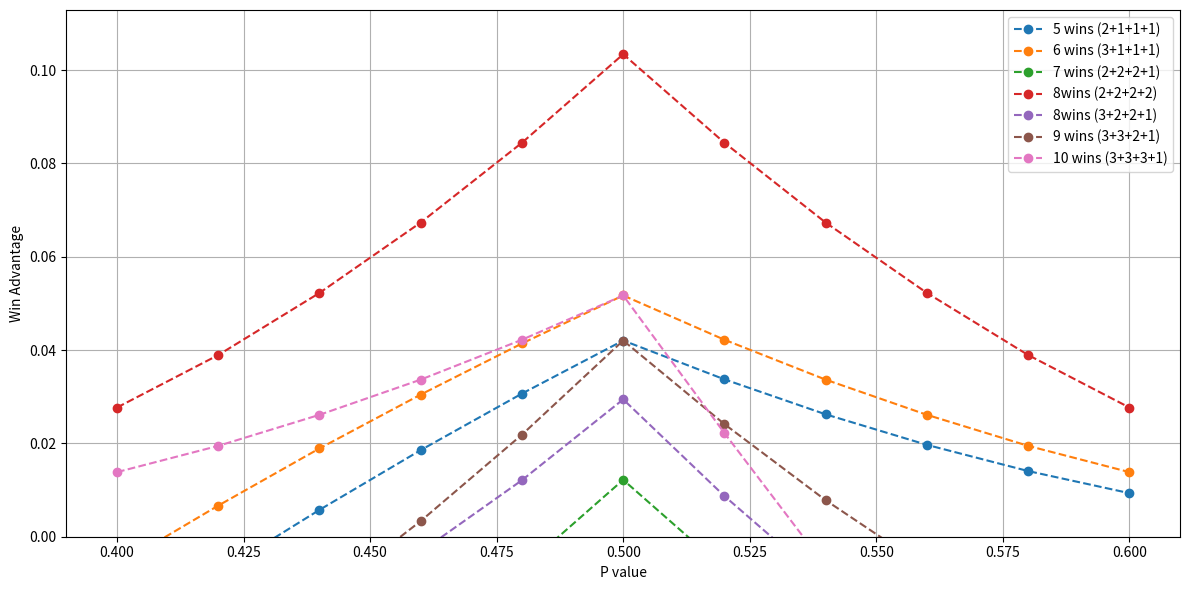

Source code (Python):
import matplotlib.pyplot as plt
import pandas as pd

# Define the data
data = {
    "P value": [0.4, 0.42, 0.44, 0.46, 0.48, 0.5, 0.52, 0.54, 0.56, 0.58, 0.6],
    "5 wins (2+1+1+1)": [-0.021832, -0.007712, 0.005756, 0.018559, 0.030671, 0.042044, 0.033721, 0.026223, 0.019683, 0.01407, 0.009335],
    "6 wins (3+1+1+1)": [-0.006156, 0.006667, 0.018921, 0.030462, 0.041409, 0.051698, 0.042208, 0.033657, 0.026121, 0.019467, 0.013843],
    "7 wins (2+2+2+1)": [-0.065122, -0.053257, -0.039661, -0.024142, -0.006893, 0.012189, -0.006884, -0.024142, -0.039666, -0.053253, -0.065123],
    "8wins (2+2+2+2)": [0.027689, 0.03893, 0.052243, 0.067329, 0.084421, 0.103389, 0.084418, 0.067315, 0.052241, 0.038932, 0.027685],
    "8wins (3+2+2+1)": [-0.037548, -0.028074, -0.016659, -0.003227, 0.012118, 0.02943, 0.008712, -0.010099, -0.026977, -0.041977, -0.055088],
    "9 wins (3+3+2+1)": [-0.04183, -0.028509, -0.013441, 0.003359, 0.021868, 0.042036, 0.024123, 0.007818, -0.006713, -0.019532, -0.030659],
    "10 wins (3+3+3+1)": [0.013844, 0.019465, 0.026122, 0.033664, 0.04221, 0.051694, 0.022209, -0.006343, -0.033879, -0.060534, -0.086157]
}

# Convert to DataFrame
df = pd.DataFrame(data)

# Plotting
plt.figure(figsize=(12, 6))
for column in df.columns[1:]:
    plt.plot(df["P value"], df[column], label=column, marker='o', linestyle='--')

plt.title("")
plt.xlabel("P value")
plt.ylabel("Win Advantage")
plt.grid(True)
plt.ylim(bottom=0)
plt.legend(loc='upper right')
plt.tight_layout()
plt.show()
